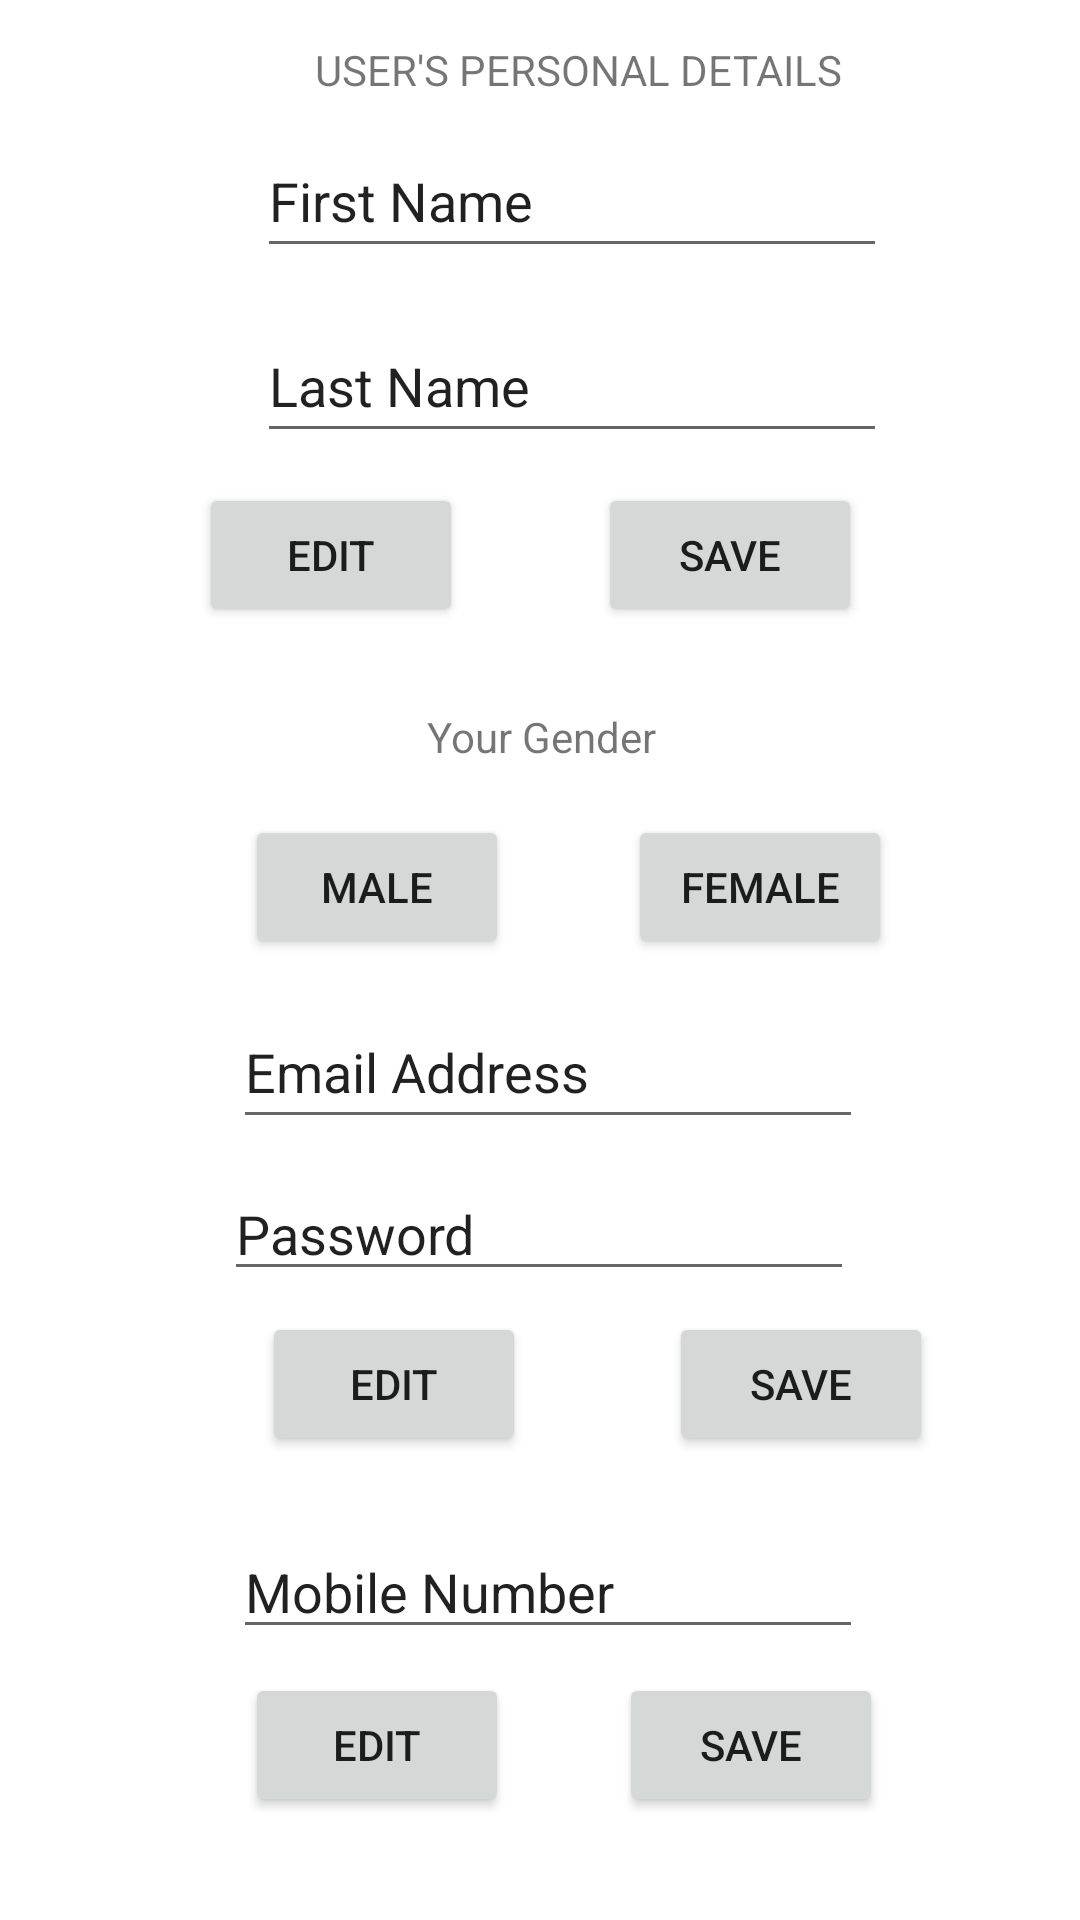

The Android layout XML behind this screen, and the referenced resources:
<!-- AndroidManifest.xml: application theme Theme.MyProjectApplication -->
<!-- res/layout/activity_main3.xml -->
<?xml version="1.0" encoding="utf-8"?>
<androidx.constraintlayout.widget.ConstraintLayout xmlns:android="http://schemas.android.com/apk/res/android"
    xmlns:app="http://schemas.android.com/apk/res-auto"
    xmlns:tools="http://schemas.android.com/tools"
    android:layout_width="match_parent"
    android:layout_height="match_parent"
    tools:context=".MainActivity3">

    <TextView
        android:id="@+id/textView3"
        android:layout_width="wrap_content"
        android:layout_height="wrap_content"
        android:text="USER'S PERSONAL DETAILS"
        app:layout_constraintBottom_toBottomOf="parent"
        app:layout_constraintEnd_toEndOf="parent"
        app:layout_constraintHorizontal_bias="0.57"
        app:layout_constraintStart_toStartOf="parent"
        app:layout_constraintTop_toTopOf="parent"
        app:layout_constraintVertical_bias="0.022" />

    <EditText
        android:id="@+id/editTextTextPersonName"
        android:layout_width="wrap_content"
        android:layout_height="wrap_content"
        android:ems="10"
        android:inputType="textPersonName"
        android:minHeight="48dp"
        android:text="First Name"
        app:layout_constraintBottom_toBottomOf="parent"
        app:layout_constraintEnd_toEndOf="parent"
        app:layout_constraintHorizontal_bias="0.572"
        app:layout_constraintStart_toStartOf="parent"
        app:layout_constraintTop_toTopOf="parent"
        app:layout_constraintVertical_bias="0.07" />

    <EditText
        android:id="@+id/editTextTextPersonName2"
        android:layout_width="wrap_content"
        android:layout_height="wrap_content"
        android:ems="10"
        android:inputType="textPersonName"
        android:minHeight="48dp"
        android:text="Last Name"
        app:layout_constraintBottom_toBottomOf="parent"
        app:layout_constraintEnd_toEndOf="parent"
        app:layout_constraintHorizontal_bias="0.572"
        app:layout_constraintStart_toStartOf="parent"
        app:layout_constraintTop_toTopOf="parent"
        app:layout_constraintVertical_bias="0.174" />

    <Button
        android:id="@+id/button12"
        android:layout_width="wrap_content"
        android:layout_height="wrap_content"
        android:text="Edit"
        app:layout_constraintBottom_toBottomOf="parent"
        app:layout_constraintEnd_toEndOf="parent"
        app:layout_constraintHorizontal_bias="0.244"
        app:layout_constraintStart_toStartOf="parent"
        app:layout_constraintTop_toTopOf="parent"
        app:layout_constraintVertical_bias="0.272" />

    <Button
        android:id="@+id/button13"
        android:layout_width="wrap_content"
        android:layout_height="wrap_content"
        android:text="Save"
        app:layout_constraintBottom_toBottomOf="parent"
        app:layout_constraintEnd_toEndOf="parent"
        app:layout_constraintHorizontal_bias="0.733"
        app:layout_constraintStart_toStartOf="parent"
        app:layout_constraintTop_toTopOf="parent"
        app:layout_constraintVertical_bias="0.272" />

    <TextView
        android:id="@+id/textView4"
        android:layout_width="wrap_content"
        android:layout_height="wrap_content"
        android:text="Your Gender"
        app:layout_constraintBottom_toBottomOf="parent"
        app:layout_constraintEnd_toEndOf="parent"
        app:layout_constraintHorizontal_bias="0.502"
        app:layout_constraintStart_toStartOf="parent"
        app:layout_constraintTop_toTopOf="parent"
        app:layout_constraintVertical_bias="0.38" />

    <Button
        android:id="@+id/button14"
        android:layout_width="wrap_content"
        android:layout_height="wrap_content"
        android:text="Male"
        app:layout_constraintBottom_toBottomOf="parent"
        app:layout_constraintEnd_toEndOf="parent"
        app:layout_constraintHorizontal_bias="0.3"
        app:layout_constraintStart_toStartOf="parent"
        app:layout_constraintTop_toTopOf="parent"
        app:layout_constraintVertical_bias="0.459" />

    <Button
        android:id="@+id/button15"
        android:layout_width="wrap_content"
        android:layout_height="wrap_content"
        android:text="Female"
        app:layout_constraintBottom_toBottomOf="parent"
        app:layout_constraintEnd_toEndOf="parent"
        app:layout_constraintHorizontal_bias="0.77"
        app:layout_constraintStart_toStartOf="parent"
        app:layout_constraintTop_toTopOf="parent"
        app:layout_constraintVertical_bias="0.459" />

    <Button
        android:id="@+id/button16"
        android:layout_width="wrap_content"
        android:layout_height="wrap_content"
        android:text="Edit"
        app:layout_constraintBottom_toBottomOf="parent"
        app:layout_constraintEnd_toEndOf="parent"
        app:layout_constraintHorizontal_bias="0.321"
        app:layout_constraintStart_toStartOf="parent"
        app:layout_constraintTop_toTopOf="parent"
        app:layout_constraintVertical_bias="0.739" />

    <EditText
        android:id="@+id/editTextTextPersonName5"
        android:layout_width="wrap_content"
        android:layout_height="wrap_content"
        android:ems="10"
        android:inputType="textPersonName"
        android:minHeight="48dp"
        android:text="Email Address"
        app:layout_constraintBottom_toBottomOf="parent"
        app:layout_constraintEnd_toEndOf="parent"
        app:layout_constraintHorizontal_bias="0.517"
        app:layout_constraintStart_toStartOf="parent"
        app:layout_constraintTop_toTopOf="parent"
        app:layout_constraintVertical_bias="0.56" />

    <EditText
        android:id="@+id/editTextTextPersonName6"
        android:layout_width="wrap_content"
        android:layout_height="wrap_content"
        android:ems="10"
        android:inputType="textPersonName"
        android:text="Password"
        app:layout_constraintBottom_toBottomOf="parent"
        app:layout_constraintEnd_toEndOf="parent"
        app:layout_constraintHorizontal_bias="0.497"
        app:layout_constraintStart_toStartOf="parent"
        app:layout_constraintTop_toTopOf="parent"
        app:layout_constraintVertical_bias="0.65" />

    <Button
        android:id="@+id/button17"
        android:layout_width="wrap_content"
        android:layout_height="wrap_content"
        android:text="Save"
        app:layout_constraintBottom_toBottomOf="parent"
        app:layout_constraintEnd_toEndOf="parent"
        app:layout_constraintHorizontal_bias="0.82"
        app:layout_constraintStart_toStartOf="parent"
        app:layout_constraintTop_toTopOf="parent"
        app:layout_constraintVertical_bias="0.739" />

    <EditText
        android:id="@+id/editTextTextPersonName7"
        android:layout_width="wrap_content"
        android:layout_height="wrap_content"
        android:ems="10"
        android:inputType="textPersonName"
        android:text="Mobile Number"
        app:layout_constraintBottom_toBottomOf="parent"
        app:layout_constraintEnd_toEndOf="parent"
        app:layout_constraintHorizontal_bias="0.517"
        app:layout_constraintStart_toStartOf="parent"
        app:layout_constraintTop_toTopOf="parent"
        app:layout_constraintVertical_bias="0.849" />

    <Button
        android:id="@+id/button18"
        android:layout_width="wrap_content"
        android:layout_height="wrap_content"
        android:text="Edit"
        app:layout_constraintBottom_toBottomOf="parent"
        app:layout_constraintEnd_toEndOf="parent"
        app:layout_constraintHorizontal_bias="0.3"
        app:layout_constraintStart_toStartOf="parent"
        app:layout_constraintTop_toTopOf="parent"
        app:layout_constraintVertical_bias="0.942" />

    <Button
        android:id="@+id/button19"
        android:layout_width="wrap_content"
        android:layout_height="wrap_content"
        android:text="Save"
        app:layout_constraintBottom_toBottomOf="parent"
        app:layout_constraintEnd_toEndOf="parent"
        app:layout_constraintHorizontal_bias="0.758"
        app:layout_constraintStart_toStartOf="parent"
        app:layout_constraintTop_toTopOf="parent"
        app:layout_constraintVertical_bias="0.942" />
</androidx.constraintlayout.widget.ConstraintLayout>
<!-- resources referenced by this layout -->
<resources>
  <style name="Theme.MyProjectApplication" parent="Theme.MaterialComponents.DayNight.DarkActionBar">
          
          <item name="colorPrimary">@color/purple_500</item>
          <item name="colorPrimaryVariant">@color/purple_700</item>
          <item name="colorOnPrimary">@color/white</item>
          
          <item name="colorSecondary">@color/teal_200</item>
          <item name="colorSecondaryVariant">@color/teal_700</item>
          <item name="colorOnSecondary">@color/black</item>
          
          <item name="android:statusBarColor" tools:targetApi="l">?attr/colorPrimaryVariant</item>
          
      </style>
  <!-- not gathered from this repository: default colours our renderer supplied (Android Studio template values) -->
  <color name="purple_500">#FF6200EE</color>
  <color name="purple_700">#FF3700B3</color>
  <color name="teal_200">#FF03DAC5</color>
  <color name="teal_700">#FF018786</color>
  <color name="black">#FF000000</color>
  <color name="white">#FFFFFFFF</color>
</resources>
